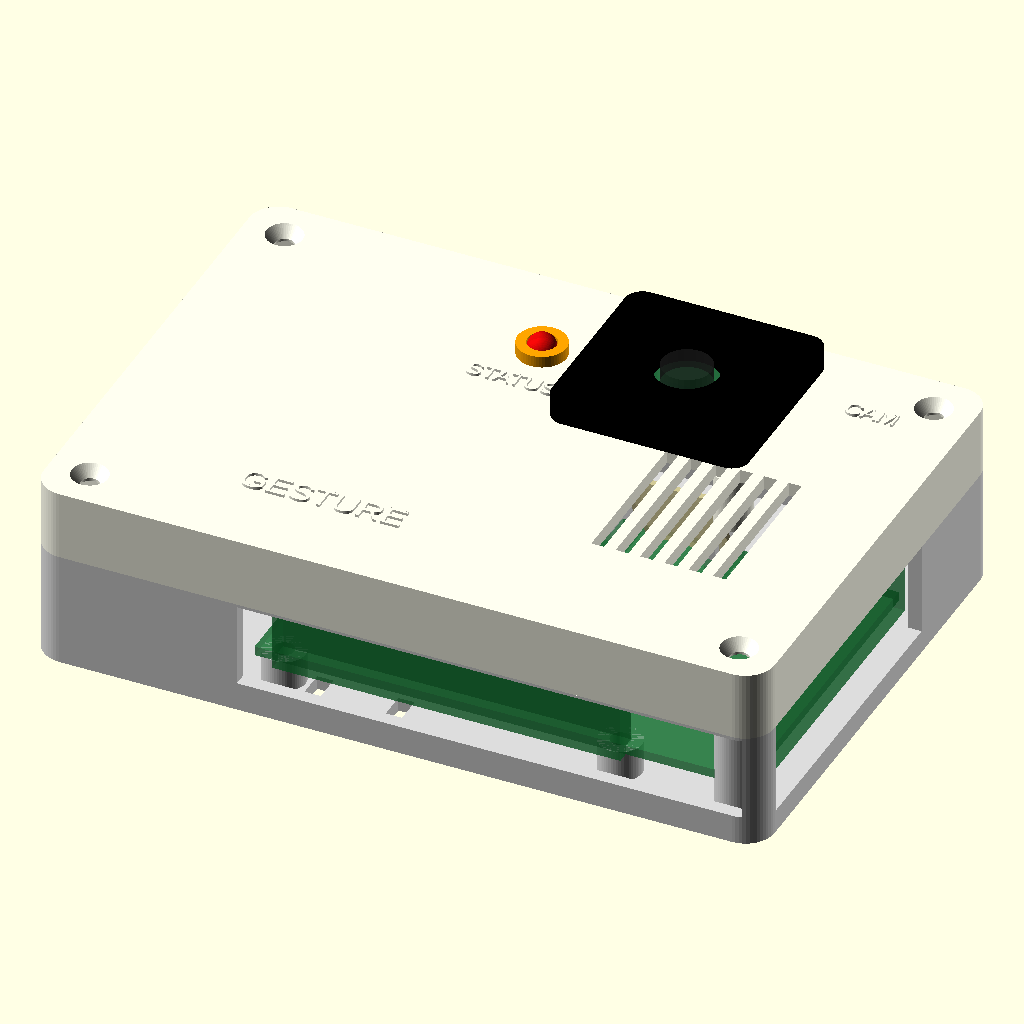
Cell 1: the model at its default parameters.
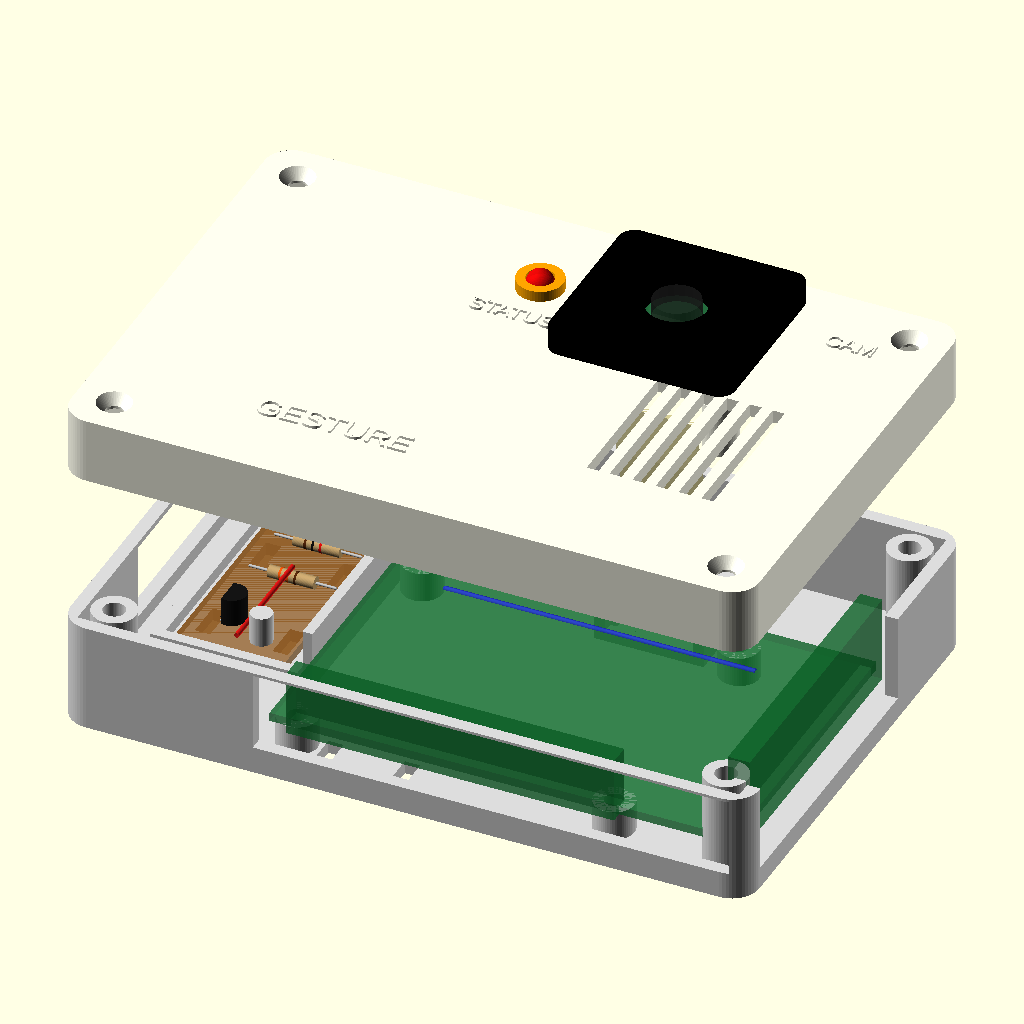
Cell 2: part = "inspection" (everything else at default).
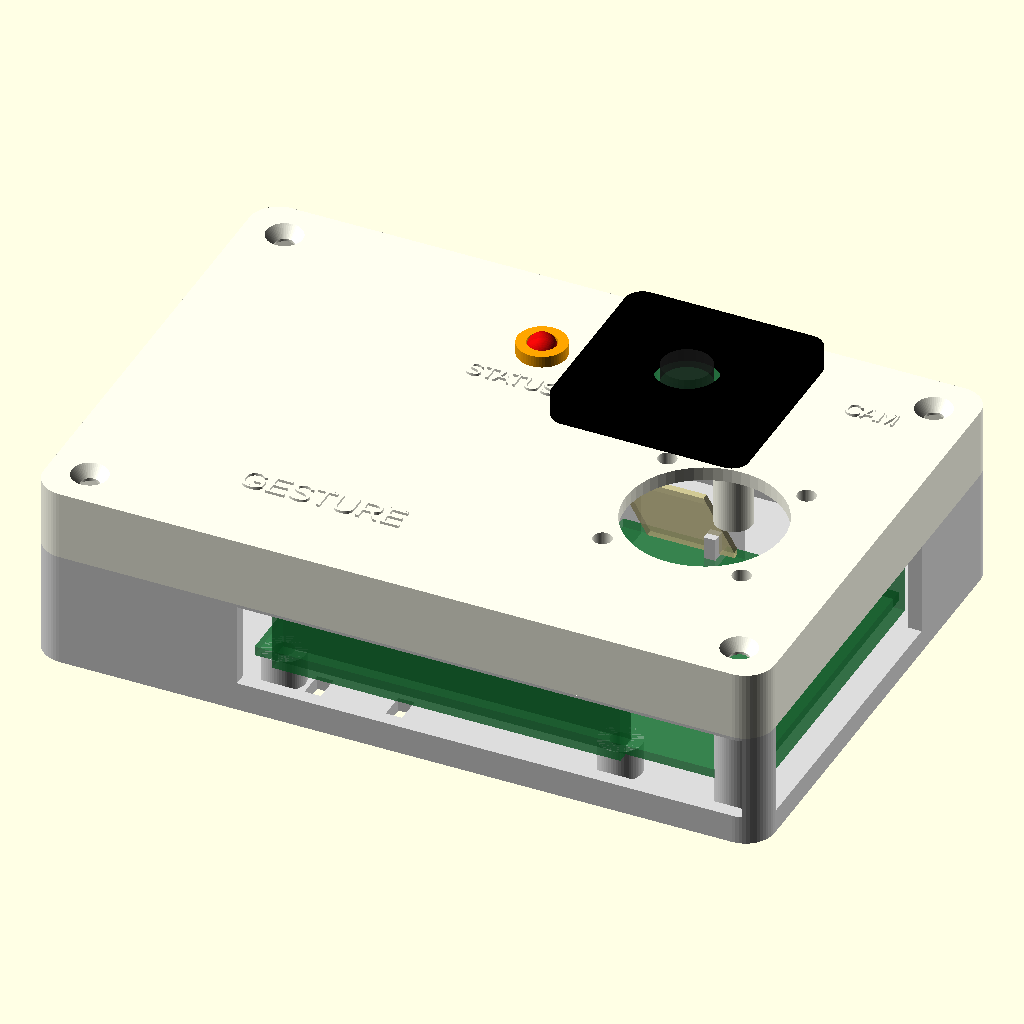
Cell 3: cooling = "fan30" (everything else at default).
The same orthographic view direction (rotation 55°, 0°, 25°; colour scheme Cornfield) for every cell, with the view re-fitted per cell, so scale and position can differ between cells.
OpenSCAD source file gesture_control_device.scad:
/*
  Raspberry Pi 3B+ Gesture Control Device enclosure
  Design basis: Raspberry Pi Camera Module V2, 5 mm LED output,
  2N2222 transistor circuit on a 20 x 40 mm perfboard.

  Units: millimetres. Select part below, then export that part as STL.
  Heat-set inserts are used so the enclosure can be opened repeatedly.
*/

// ---------- Customiser ----------
part = "assembly"; // [assembly,inspection,electronics,kiosk,hand,base,lid,camera_bezel,desk_stand,print_accessories]
show_references = true;
preview_quality = false;
show_labels = true;
cooling = "slots";            // [slots,fan30]
transistor_package = "TO92";  // [TO92,TO18] Verify the purchased 2N2222 package.
indicator_state = "detected"; // [off,detected,error] off=unlit, detected=red, error=blue

// ---------- Print/process parameters ----------
$fn = preview_quality ? 28 : 56;
eps = 0.05;
fit = 0.25;                 // FDM clearance; use 0.35 for a loose printer
wall = 2.4;
bottom_t = 2.4;
top_t = 2.4;
corner_r = 5;

// ---------- Enclosure envelope ----------
case_l = 126;
case_w = 86;
base_h = 20;
lid_h = 12;

// Raspberry Pi 3B+ nominal PCB (85 x 56 mm, M2.5 holes)
pi_l = 85;
pi_w = 56;
pi_x = case_l - wall - 2 - pi_l;  // USB/Ethernet connectors reach the right wall
pi_y = wall + 2;                  // power/HDMI connectors reach the front wall
pi_holes = [[3.5,3.5], [61.5,3.5], [3.5,52.5], [61.5,52.5]];
pi_post_d = 7.4;
pi_post_h = 5.5;
m25_insert_d = 3.5;               // Verify against the purchased insert
m25_insert_h = 4;

// Case closure: M3 x 20 CSK screws + 4 mm OD heat-set inserts
case_screw_d = 3.3;
case_insert_d = 4.0;
case_insert_h = 5;
case_boss_d = 8.0;
case_screws = [[7,7], [case_l-7,7], [7,case_w-7], [case_l-7,case_w-7]];

// Camera V2 nominal PCB and removable clamp bezel
cam_pcb_l = 25;
cam_pcb_w = 24;
cam_open_l = 21.2;
cam_open_w = 20.2;
cam_x = 82;
cam_y = 67;
cam_bezel_l = 34;
cam_bezel_w = 33;
cam_bezel_h = 4.2;
m2_clear_d = 2.35;
m2_insert_d = 3.2;
m2_insert_h = 3.5;
m2_boss_d = 6.4;
cam_screw_dx = 14.3;
cam_screw_dy = 13.4;

// Indicator LED and transistor perfboard bay. The LED is on the same
// user-facing lid surface as the camera, so gesture recognition is visible
// without opening the enclosure.
led_x = 57;
led_y = 67;
led_hole_d = 5.2;
perf_x = 6;
perf_y = 23;
perf_l = 27;
perf_w = 42;

// Optional 30 mm fan (24 mm square mounting-hole spacing, M3 clearance).
fan_x = 99;
fan_y = 37;
fan_open_d = 27;
fan_hole_spacing = 24;
fan_screw_d = 3.2;

// Alignment tubes make closing the compact enclosure repeatable before the
// four M3 lid screws are fitted.
alignment_points = [[pi_x-5,12], [pi_x-5,case_w-12]];

// ---------- Small geometry helpers ----------
module rounded_rect_2d(l, w, r) {
    hull() {
        translate([r,r]) circle(r=r);
        translate([l-r,r]) circle(r=r);
        translate([r,w-r]) circle(r=r);
        translate([l-r,w-r]) circle(r=r);
    }
}

module rounded_box(l, w, h, r=corner_r) {
    linear_extrude(height=h)
        rounded_rect_2d(l, w, min(r, min(l,w)/2));
}

module m3_countersunk_hole(h) {
    cylinder(d=case_screw_d, h=h+eps);
    translate([0,0,h-2.0])
        cylinder(d1=case_screw_d, d2=6.4, h=2.0+eps);
}

module pi_hole_posts() {
    for (p = pi_holes)
        translate([pi_x+p[0], pi_y+p[1], bottom_t])
            cylinder(d=pi_post_d, h=pi_post_h);
}

module case_bosses(h) {
    for (p = case_screws)
        translate([p[0],p[1],bottom_t])
            cylinder(d=case_boss_d, h=h-bottom_t);
}

module cam_bosses(h) {
    for (sx=[-1,1], sy=[-1,1])
        translate([cam_x + sx*cam_screw_dx, cam_y + sy*cam_screw_dy, 0])
            cylinder(d=m2_boss_d, h=h);
}

module cam_screw_holes(h) {
    for (sx=[-1,1], sy=[-1,1])
        translate([cam_x + sx*cam_screw_dx, cam_y + sy*cam_screw_dy, -eps])
            cylinder(d=m2_clear_d, h=h+2*eps);
}

module base_alignment_posts() {
    for (p = alignment_points)
        translate([p[0],p[1],base_h-2]) cylinder(d=4.0,h=5.5);
}

module lid_alignment_tubes() {
    for (p = alignment_points)
        translate([p[0],p[1],0]) cylinder(d=7.0,h=4.8);
}

module lid_alignment_pockets() {
    for (p = alignment_points)
        translate([p[0],p[1],-eps]) cylinder(d=4.5,h=4.9+eps);
}

// ---------- Base: Pi, perfboard and heat-set inserts ----------
module perfboard_guides() {
    // A 20 x 40 mm protoboard slides between rails; secure it with zip ties.
    translate([perf_x, perf_y, bottom_t]) cube([2, perf_w, 2.3]);
    translate([perf_x+perf_l-2, perf_y, bottom_t]) cube([2, perf_w, 2.3]);
    translate([perf_x, perf_y, bottom_t]) cube([perf_l, 2, 2.3]);
    translate([perf_x, perf_y+perf_w-2, bottom_t]) cube([perf_l, 2, 2.3]);
}

// Two cable-tie slots directly behind the front I/O opening hold the Pi's
// power lead against accidental pulls. Use a 2.5 mm zip tie after wiring.
module power_cable_tie_slots() {
    for (xx=[pi_x+8, pi_x+22])
        translate([xx, wall+1.5, -eps]) cube([2.8, 6.5, bottom_t+2*eps]);
}

// U-shaped guide prevents the Camera V2 FFC from touching sharp edges or
// wandering into the fan/vent area while it bends down to the CSI connector.
module ffc_cable_guide() {
    guide_y = 56;
    guide_h = 11;
    translate([cam_x-10, guide_y, bottom_t]) cube([2, 11, guide_h]);
    translate([cam_x+8, guide_y, bottom_t]) cube([2, 11, guide_h]);
    translate([cam_x-10, guide_y, bottom_t]) cube([20, 2, 2]);
}

// A low partition protects the transistor perfboard and its wiring from the
// Pi PCB while preserving access through the left-side service aperture.
module perfboard_protection() {
    translate([perf_x+perf_l+1,perf_y,bottom_t]) cube([1.8,perf_w,11]);
    translate([perf_x,perf_y+perf_w-2,bottom_t]) cube([perf_l+2.8,2,6]);
}

module base() {
    difference() {
        union() {
            difference() {
                rounded_box(case_l, case_w, base_h);
                translate([wall, wall, bottom_t])
                    cube([case_l-2*wall, case_w-2*wall, base_h-bottom_t+eps]);
            }
            case_bosses(base_h);
            pi_hole_posts();
            perfboard_guides();
            ffc_cable_guide();
            perfboard_protection();
            base_alignment_posts();
        }

        // Pi micro-USB / HDMI / audio edge. Wide opening suits cable variants.
        translate([pi_x-1, -eps, 5.0])
            cube([pi_l+2, wall+2*eps, 14.5]);

        // Pi four USB ports and Ethernet jack.
        translate([case_l-wall-eps, pi_y+1, 4.0])
            cube([wall+2*eps, pi_w-2, 17.5]);

        // Service aperture for the small transistor/terminal board.
        translate([-eps, perf_y+3, 5])
            cube([wall+2*eps, perf_w-6, 14]);

        // M3 closure insert pockets: heat-set from the open top of the base.
        for (p = case_screws)
            translate([p[0],p[1],base_h-case_insert_h])
                cylinder(d=case_insert_d, h=case_insert_h+eps);

        // Pi M2.5 inserts: heat-set from above, then screw Pi down from above.
        for (p = pi_holes)
            translate([pi_x+p[0],pi_y+p[1],bottom_t+pi_post_h-m25_insert_h])
                cylinder(d=m25_insert_d, h=m25_insert_h+eps);

        // Zip-tie slots avoid assuming a particular perfboard hole pattern.
        for (yy=[perf_y+7, perf_y+perf_w-14]) {
            translate([perf_x+5, yy, -eps]) cube([2.8, 7, bottom_t+2*eps]);
            translate([perf_x+perf_l-7.8, yy, -eps]) cube([2.8, 7, bottom_t+2*eps]);
        }
        power_cable_tie_slots();
    }
}

// ---------- Lid: camera pocket, LED hole, airflow ----------
module ventilation_slots() {
    // Directly above the Pi SoC area; long slots retain top-panel stiffness.
    for (i=[0:5])
        translate([86+i*4.2, 23, lid_h-top_t-eps])
            cube([2.2, 28, top_t+2*eps]);
}

module cooling_opening() {
    if (cooling == "fan30") {
        translate([fan_x, fan_y, lid_h-top_t-eps])
            cylinder(d=fan_open_d, h=top_t+2*eps);
        for (sx=[-1,1], sy=[-1,1])
            translate([fan_x+sx*fan_hole_spacing/2,
                       fan_y+sy*fan_hole_spacing/2,
                       lid_h-top_t-eps])
                cylinder(d=fan_screw_d, h=top_t+2*eps);
    } else
        ventilation_slots();
}

// Raised labels are printed as part of the lid; they make the orientation and
// indicator function immediately clear in a classroom demonstration.
module lid_labels() {
    translate([43,16,lid_h])
        linear_extrude(height=0.45)
            text("GESTURE", size=4.3, halign="center", valign="center");
    translate([56,58,lid_h])
        linear_extrude(height=0.45)
            text("STATUS", size=3.0, halign="center", valign="center");
    translate([111,73,lid_h])
        linear_extrude(height=0.45)
            text("CAM", size=3.0, halign="center", valign="center");
}

module lid() {
    difference() {
        union() {
            difference() {
                rounded_box(case_l, case_w, lid_h);
                translate([wall,wall,-eps])
                    cube([case_l-2*wall, case_w-2*wall, lid_h-top_t+eps]);
            }
            // Camera bezel insert bosses are accessible from below.
            cam_bosses(lid_h-top_t);
            lid_alignment_tubes();
            if (show_labels) lid_labels();
        }

        // Countersunk M3 closure holes.
        for (p = case_screws)
            translate([p[0],p[1],-eps]) m3_countersunk_hole(lid_h+2*eps);
        lid_alignment_pockets();

        // Camera board opening. The perimeter supports the Camera V2 PCB;
        // the 15-pin FFC connector and cable pass through into the enclosure.
        translate([cam_x-cam_open_l/2, cam_y-cam_open_w/2, -eps])
            cube([cam_open_l,cam_open_w,lid_h+2*eps]);

        // M2 path and insert pocket for the removable camera bezel.
        cam_screw_holes(lid_h);
        for (sx=[-1,1], sy=[-1,1])
            translate([cam_x + sx*cam_screw_dx, cam_y + sy*cam_screw_dy, -eps])
                cylinder(d=m2_insert_d, h=m2_insert_h+eps);

        // External 5 mm status LED, beside the camera in the user's view.
        translate([led_x,led_y,-eps]) cylinder(d=led_hole_d, h=lid_h+2*eps);

        cooling_opening();
    }
}

// ---------- External camera clamp bezel ----------
module camera_bezel() {
    difference() {
        rounded_box(cam_bezel_l, cam_bezel_w, cam_bezel_h, 3);

        // The board rests on the lid; this rim clamps its edges.
        translate([(cam_bezel_l-cam_pcb_l-fit)/2,
                   (cam_bezel_w-cam_pcb_w-fit)/2, -eps])
            cube([cam_pcb_l+fit, cam_pcb_w+fit, 1.9+eps]);

        // Lens clearance. Camera V2 lens OD differs slightly by revision.
        translate([cam_bezel_l/2, cam_bezel_w/2, -eps])
            cylinder(d=11.0, h=cam_bezel_h+2*eps);

        for (sx=[-1,1], sy=[-1,1])
            translate([cam_bezel_l/2 + sx*cam_screw_dx,
                       cam_bezel_w/2 + sy*cam_screw_dy, -eps])
                cylinder(d=m2_clear_d, h=cam_bezel_h+2*eps);
    }
}

// Small press-in collar for a bare 5 mm LED; use PETG for repeated removal.
module led_bezel() {
    difference() {
        cylinder(d=8.4, h=2.0);
        translate([0,0,-eps]) cylinder(d=5.0, h=2.0+2*eps);
    }
}

// ---------- Tool-free desktop stand ----------
// Supports the complete case at about 55 degrees, directing the camera toward
// a seated or standing user instead of the ceiling. Print upright with a brim.
module stand_side_raw() {
    difference() {
        linear_extrude(height=6)
            polygon(points=[[-0,0],[-0,72],[-80,56],[-80,50],[-8,3]]);
        translate([0,0,-eps])
            linear_extrude(height=6+2*eps)
                polygon(points=[[-9,10],[-9,59],[-64,48],[-64,42],[-16,12]]);
    }
}

module desk_stand() {
    // Rails are just outside the case sidewalls; crossbars make one rigid part.
    translate([-6,0,-2]) rotate([0,90,0]) stand_side_raw();
    translate([case_l,0,-2]) rotate([0,90,0]) stand_side_raw();
    translate([-6,0,-2]) cube([case_l+12, 72, 4]); // joins rails and provides a flat print bed
    translate([-6,0,0]) cube([case_l+12, 7, 8]);
    translate([-6,64,0]) cube([case_l+12, 7, 8]);
    translate([-6,3,0]) cube([case_l+12, 5, 18]); // low stop prevents forward sliding
}

// ---------- Reference-only electronics (not printed) ----------
// These models make the completed invention readable in `assembly` view.
// They also reserve real spatial volume for every component named in §3.1.
module pi_reference() {
    color([0.05,0.42,0.16,0.55]) {
        translate([pi_x,pi_y,bottom_t+pi_post_h]) cube([pi_l,pi_w,1.6]);
        translate([pi_x+4,pi_y-2,bottom_t+pi_post_h]) cube([60,4,12]);
        translate([pi_x+pi_l-2,pi_y+2,bottom_t+pi_post_h]) cube([4,52,16]);
    }
}

module camera_reference() {
    color([0.03,0.38,0.16,0.55])
        translate([cam_x-cam_pcb_l/2,cam_y-cam_pcb_w/2,base_h+lid_h])
            cube([cam_pcb_l,cam_pcb_w,1.6]);
    color([0.1,0.1,0.1,0.7])
        translate([cam_x,cam_y,base_h+lid_h]) cylinder(d=8.5,h=5);
}

// Simple rounded TO-92 envelope for the 2N2222 NPN transistor. Its flat
// face is directed toward the service opening so the circuit can be checked.
module transistor_2n2222_reference() {
    tx = perf_x + 10;
    ty = perf_y + 11;
    tz = bottom_t + 1.6;
    if (transistor_package == "TO18")
        color("silver") translate([tx,ty,tz]) cylinder(d=5.8, h=4.8);
    else
        color([0.08,0.08,0.08])
            translate([tx,ty,tz])
                difference() {
                    cylinder(d=5.2, h=5.1);
                    translate([-3,-3,-eps]) cube([2.1,6,5.1+2*eps]);
                }
    // Collector, base and emitter leads pass through the perfboard.
    color("silver")
        for (xoff=[-1.25,0,1.25])
            translate([tx+xoff,ty-1.6,tz-3.1]) cylinder(d=0.55,h=3.3);
}

// Axial resistor, including leads. The colour bands distinguish the 330 ohm
// LED current-limiting resistor from the GPIO base resistor.
module axial_resistor_reference(pos=[0,0,0], band_type="330") {
    band_colours = band_type == "330"
        ? [[0.95,0.35,0.05],[0.95,0.35,0.05],[0.34,0.16,0.05]]  // orange-orange-brown
        : [[0.34,0.16,0.05],[0.06,0.06,0.06],[0.85,0.05,0.05]]; // brown-black-red = 1 kΩ
    translate(pos) {
        color("silver") rotate([0,90,0]) cylinder(d=0.5,h=16,center=true);
        color([0.76,0.63,0.42]) rotate([0,90,0]) cylinder(d=2.25,h=8.5,center=true);
        for (i=[0:2])
            color(band_colours[i])
                translate([[-2.0,-0.6,0.8][i],0,0])
                    rotate([0,90,0]) cylinder(d=2.32,h=0.42,center=true);
    }
}

module led_5mm_reference() {
    // One 5 mm red/blue bi-colour indicator: off is translucent grey,
    // successful recognition is red, and an error state is blue.
    led_colour = indicator_state == "error" ? [0.04,0.18,0.95,0.9]
               : indicator_state == "detected" ? [0.9,0.03,0.03,0.9]
               : [0.28,0.28,0.28,0.55];
    color(led_colour) {
        translate([led_x,led_y,base_h+lid_h-2.2]) cylinder(d=4.9,h=3.2);
        translate([led_x,led_y,base_h+lid_h+1.0]) sphere(d=4.9);
    }
    color("silver")
        for (xoff=[-1.27,1.27])
            translate([led_x+xoff,led_y,base_h-2]) cylinder(d=0.52,h=lid_h+1);
}

module perfboard_reference() {
    // 20 x 40 mm protoboard, retained by the printed rails in the base.
    color([0.55,0.34,0.12,0.72])
        translate([perf_x+3.5,perf_y+1,bottom_t]) cube([20,40,1.6]);

    // Required circuit: 2N2222 and the 330 ohm LED current limiter.
    transistor_2n2222_reference();
    axial_resistor_reference([perf_x+15,perf_y+24,bottom_t+3.0],"330");

    // A 1 kohm base resistor is included because it protects the Pi GPIO.
    axial_resistor_reference([perf_x+15,perf_y+34,bottom_t+3.0],"1k");

    // Schematic-style insulated hookup wires show the actual switching path:
    // Pi GPIO -> base resistor -> 2N2222 -> LED/330 ohm -> 5 V.
    color([0.15,0.2,0.85,0.8])
        translate([pi_x+11,pi_y+45,bottom_t+7]) rotate([0,90,0]) cylinder(d=1.05,h=57);
    color([0.95,0.08,0.08,0.8])
        translate([perf_x+15,perf_y+24,bottom_t+5.1]) rotate([90,0,0]) cylinder(d=0.9,h=22);
}

module ffc_cable_reference(lid_lift=0) {
    // Flat-flex cable from Camera V2 to the Raspberry Pi CSI connector.
    color([0.92,0.88,0.62,0.68])
        hull() {
            translate([cam_x-7.5,cam_y-10,base_h-1+lid_lift]) cube([15,1.2,1.0]);
            translate([pi_x+43,pi_y+53,bottom_t+pi_post_h+2]) cube([15,1.2,1.0]);
        }
}

module assembly() {
    color("gainsboro") base();
    color("ivory") translate([0,0,base_h]) lid();
    color("black")
        translate([cam_x-cam_bezel_l/2,cam_y-cam_bezel_w/2,base_h+lid_h])
            camera_bezel();
    color("orange") translate([led_x,led_y,base_h+lid_h]) led_bezel();
    if (show_references) {
        pi_reference();
        camera_reference();
        perfboard_reference();
        led_5mm_reference();
        ffc_cable_reference();
    }
}

// Non-printing inspection view: the lid is lifted to expose the Pi and the
// complete transistor/LED circuit while preserving their installed positions.
module inspection() {
    color("gainsboro") base();
    if (show_references) {
        pi_reference();
        perfboard_reference();
        ffc_cable_reference(30);
    }
    translate([0,0,30]) {
        color("ivory") translate([0,0,base_h]) lid();
        color("black")
            translate([cam_x-cam_bezel_l/2,cam_y-cam_bezel_w/2,base_h+lid_h])
                camera_bezel();
        color("orange") translate([led_x,led_y,base_h+lid_h]) led_bezel();
        if (show_references) {
            camera_reference();
            led_5mm_reference();
        }
    }
}

// Component-only view: no enclosure, lid, stand, or printed fittings.
module electronics() {
    pi_reference();
    camera_reference();
    perfboard_reference();
    led_5mm_reference();
    ffc_cable_reference();
}

// Reference kiosk: the completed device is mounted as an inclined, user-facing
// gesture-control panel on a freestanding pedestal. This is a presentation
// view, not a separate print part.
module kiosk_pedestal() {
    color([0.22,0.24,0.28]) {
        translate([-25,-82,0]) rounded_box(180,140,8,8);
        translate([42,18,8]) rounded_box(46,24,76,5);
        translate([28,10,8]) cube([74,40,11]);
    }
}

module kiosk() {
    kiosk_pedestal();
    translate([0,33,19]) rotate([70,0,0]) assembly();
}

// Reference-only hand geometry for the gesture-recognition demonstration.
// It is a separate `part` and is not an enclosure print component.
module hand() {
    color([0.92,0.62,0.42]) {
        translate([-26,0,0]) rotate([90,0,0]) rounded_box(52,52,8,9);
        for (finger=[[-21,9,32],[-11,9,40],[0,10,46],[11,9,39],[21,8,30]])
            translate([finger[0]-finger[1]/2,0,47]) rotate([90,0,0])
                rounded_box(finger[1],finger[2],8,finger[1]/2);
        translate([-38,-1,24]) rotate([0,0,-38]) rotate([90,0,0])
            rounded_box(12,31,8,6);
    }
}

module print_accessories() {
    camera_bezel();
    translate([42,5,0]) led_bezel();
}

// ---------- Output selector ----------
if (part == "base")
    base();
else if (part == "lid")
    lid();
else if (part == "camera_bezel")
    camera_bezel();
else if (part == "desk_stand")
    desk_stand();
else if (part == "print_accessories")
    print_accessories();
else if (part == "inspection")
    inspection();
else if (part == "electronics")
    electronics();
else if (part == "kiosk")
    kiosk();
else if (part == "hand")
    hand();
else
    assembly();
Parameter table extracted from the source (name, type, default, range or options):
part: string, default "assembly", options "assembly", "inspection", "electronics", "kiosk", "hand", "base", "lid", "camera_bezel", "desk_stand", "print_accessories"
show_references: bool, default true
preview_quality: bool, default false
show_labels: bool, default true
cooling: string, default "slots", options "slots", "fan30"
transistor_package: string, default "TO92", options "TO92", "TO18"
indicator_state: string, default "detected", options "off", "detected", "error"
eps: number, default 0.05
fit: number, default 0.25
wall: number, default 2.4
bottom_t: number, default 2.4
top_t: number, default 2.4
corner_r: number, default 5
case_l: number, default 126
case_w: number, default 86
base_h: number, default 20
lid_h: number, default 12
pi_l: number, default 85
pi_w: number, default 56
pi_post_d: number, default 7.4
pi_post_h: number, default 5.5
m25_insert_d: number, default 3.5
m25_insert_h: number, default 4
case_screw_d: number, default 3.3
case_insert_d: number, default 4
case_insert_h: number, default 5
case_boss_d: number, default 8
cam_pcb_l: number, default 25
cam_pcb_w: number, default 24
cam_open_l: number, default 21.2
cam_open_w: number, default 20.2
cam_x: number, default 82
cam_y: number, default 67
cam_bezel_l: number, default 34
cam_bezel_w: number, default 33
cam_bezel_h: number, default 4.2
m2_clear_d: number, default 2.35
m2_insert_d: number, default 3.2
m2_insert_h: number, default 3.5
m2_boss_d: number, default 6.4
cam_screw_dx: number, default 14.3
cam_screw_dy: number, default 13.4
led_x: number, default 57
led_y: number, default 67
led_hole_d: number, default 5.2
perf_x: number, default 6
perf_y: number, default 23
perf_l: number, default 27
perf_w: number, default 42
fan_x: number, default 99
fan_y: number, default 37
fan_open_d: number, default 27
fan_hole_spacing: number, default 24
fan_screw_d: number, default 3.2
